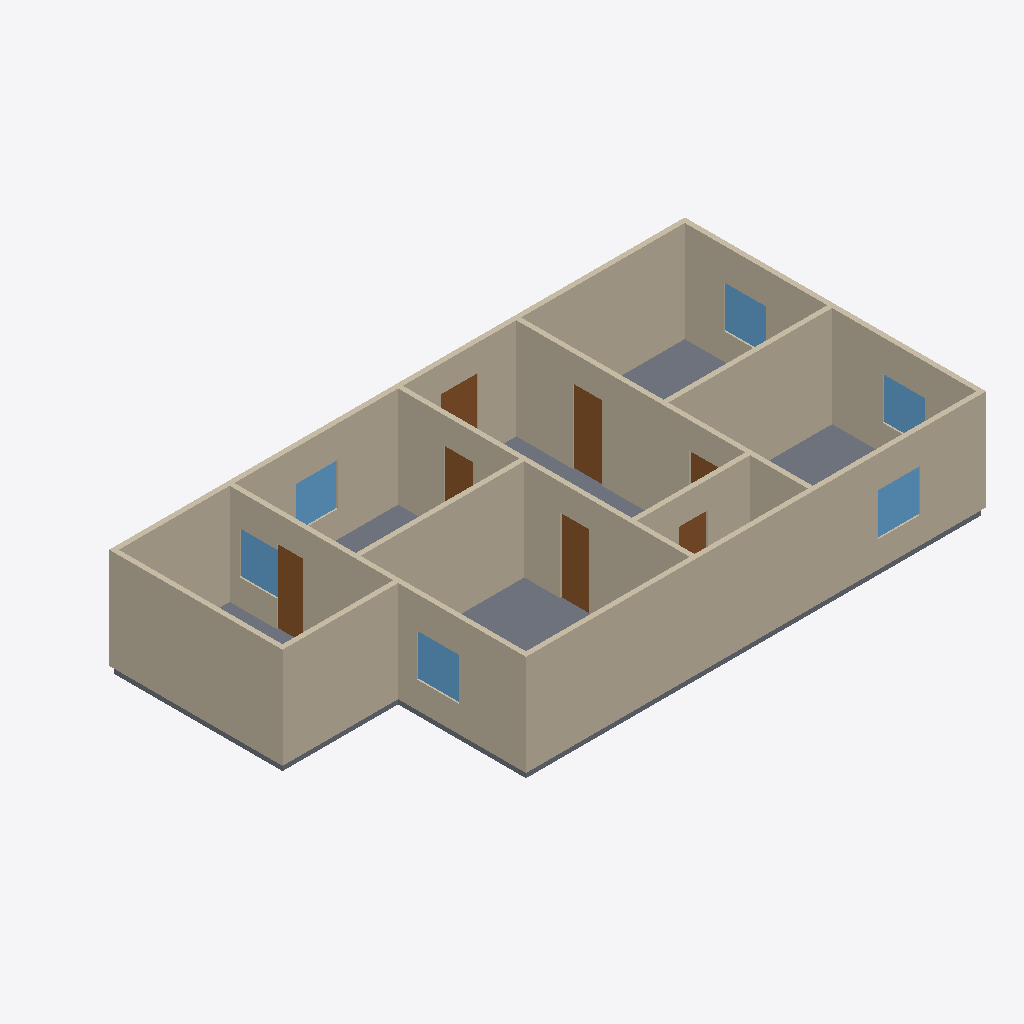
Isometric view of an IFC building model (IFC-SPF (STEP), schema IFC4, length unit metre), seen from the south-west, elements coloured by IFC class: 11 walls (beige), 7 slabs (grey), 7 doors (brown), 6 windows (light blue).
Extent 16.6 m × 10.7 m × 3.1 m (x, y, z). Elements (32): 11 IfcWall, 8 IfcSlab, 7 IfcDoor, 6 IfcWindow.

HEADER;
FILE_DESCRIPTION(('ViewDefinition[DesignTransferView]'),'2;1');
FILE_NAME('/dev/null','2026-06-14T04:11:43+00:00',(''),(''),'IfcOpenShell 0.8.5','IfcOpenShell 0.8.5','Nobody');
FILE_SCHEMA(('IFC4'));
ENDSEC;
DATA;
#1=IFCPROJECT('1OdKmA_GL2ahvx7_p46uWv',$,'Eureka Residence',$,$,$,$,(#10),#5);
#12=IFCSITE('2VPgbxBVzDqxZXbtT9$S8B',$,'Site',$,$,$,$,$,$,$,$,$,$,$);
#13=IFCBUILDING('1RL8AlwP93We7sPXmP8krp',$,'Eureka House',$,$,$,$,$,$,$,$,$);
#14=IFCBUILDINGSTOREY('2$UGu$A0D8bhEemeIndqJo',$,'Ground Floor',$,$,$,$,$,$,$);
#79=IFCWALL('0iXVgVdeD0FwHfsO1YhINC',$,'Wall',$,$,#98,#88,$,$);
#39=IFCWALL('2ZnkMsiDL5XxdsI9mZHmVT',$,'Wall',$,$,#58,#48,$,$);
#139=IFCWALL('0lxTUVu4zCggZeeoCoxztX',$,'Wall',$,$,#158,#148,$,$);
#179=IFCWALL('11lYOgDbz1gP6NwOudcHr1',$,'Wall',$,$,#198,#188,$,$);
#219=IFCWALL('2iHolALDb3POXvsRwRtKhe',$,'Wall',$,$,#238,#228,$,$);
#159=IFCWALL('1tGVDSH6T2oAkFb3Ed7R60',$,'Wall',$,$,#178,#168,$,$);
#199=IFCWALL('26cRp8HTTAe8fkafccXNoU',$,'Wall',$,$,#218,#208,$,$);
#59=IFCWALL('2MmAQIUlHEJBwn5wk_Mvtw',$,'Wall',$,$,#78,#68,$,$);
#119=IFCWALL('3SV2hGhurA$9x15jdOyRjH',$,'Wall',$,$,#138,#128,$,$);
#18=IFCWALL('0JHYeb3YD4fR4zn8gktHcB',$,'Wall',$,$,#38,#27,$,$);
#279=IFCSLAB('0oVL$n_mf5iBxwhzQizYsG',$,'Slab - Sitting Room',$,$,#298,#288,$,.FLOOR.);
#99=IFCWALL('0XElYph5z5oRndzPO79yes',$,'Wall',$,$,#118,#108,$,$);
#299=IFCSLAB('1GdTyXECf3F9JeRiFUg2ps',$,'Slab - Dining Room',$,$,#318,#308,$,.FLOOR.);
#259=IFCSLAB('1PTtFUS4PEJuIxwyJwvMwx',$,'Slab - Kitchen',$,$,#278,#268,$,.FLOOR.);
#707=IFCDOOR('3RTsLS8xHBMAH2XcT4mDCP',$,'Foyer -) Kitchen',$,$,#727,#716,$,2.1336,0.8382000000000001,$,$,$);
#665=IFCDOOR('1bkejNR_XEKeJeLo2RZvO_',$,'Foyer -) Sitting',$,$,#685,#674,$,2.1336,0.8382000000000001,$,$,$);
#359=IFCSLAB('1xKpMNgd9A4AXU9WeLki8b',$,'Slab - Extension',$,$,#378,#368,$,.FLOOR.);
#833=IFCDOOR('24WP5qZsj4ogGUFMvBbiOk',$,'Family -) Extension',$,$,#853,#842,$,2.1336,0.762,$,$,$);
#319=IFCSLAB('2G3qbjidn5RhCeB97CYo3I',$,'Slab - Foyer',$,$,#338,#328,$,.FLOOR.);
#1085=IFCWINDOW('27DnvgNtf06RcAL0pqRury',$,'Window - Dining N',$,$,#1105,#1094,$,1.2192,1.2192,$,$,$);
#959=IFCWINDOW('3TcJF99qP1tvGpjBFqvc6Q',$,'Window - Sitting W',$,$,#979,#968,$,1.2192,1.2192,$,$,$);
#1001=IFCWINDOW('1m2M2Cz2fB$ustGSKkvNpz',$,'Window - Kitchen E',$,$,#1021,#1010,$,1.2192,1.2192,$,$,$);
#875=IFCWINDOW('07G4s60DPELQCXqulsuhXY',$,'Window - Family S',$,$,#895,#884,$,1.2192,1.2192,$,$,$);
#917=IFCWINDOW('3EYlbbgB97aA7ZASeJnykY',$,'Window - Family W',$,$,#937,#926,$,1.2192,1.0668,$,$,$);
#1043=IFCWINDOW('0JLLx8Eub1LfK$F$Jpp94g',$,'Window - Dining E',$,$,#1063,#1052,$,1.2192,1.2192,$,$,$);
#239=IFCSLAB('2rJ5BTgvr4kQMB2lbvUb3C',$,'Slab - Family Room',$,$,#258,#248,$,.FLOOR.);
#581=IFCDOOR('2esTkFDtX3felyYCHTogGD',$,'Front Entry',$,$,#601,#590,$,2.1336,1.0668,$,$,$);
#623=IFCDOOR('3waJqJ$UH8iu1vhsdmdMgr',$,'Foyer -) Family',$,$,#643,#632,$,2.1336,0.8382000000000001,$,$,$);
#791=IFCDOOR('22LanzjRTEox2dYAFhXHDS',$,'Foyer -) Vestibule',$,$,#811,#800,$,2.1336,0.8382000000000001,$,$,$);
#339=IFCSLAB('3PRTrbcrDFeAtqmEGgtNTH',$,'Slab - Vestibule',$,$,#358,#348,$,.FLOOR.);
#749=IFCDOOR('3yXkh36bn6axAOoYDlgaXq',$,'Foyer -) Dining',$,$,#769,#758,$,2.1336,0.8382000000000001,$,$,$);
ENDSEC;
